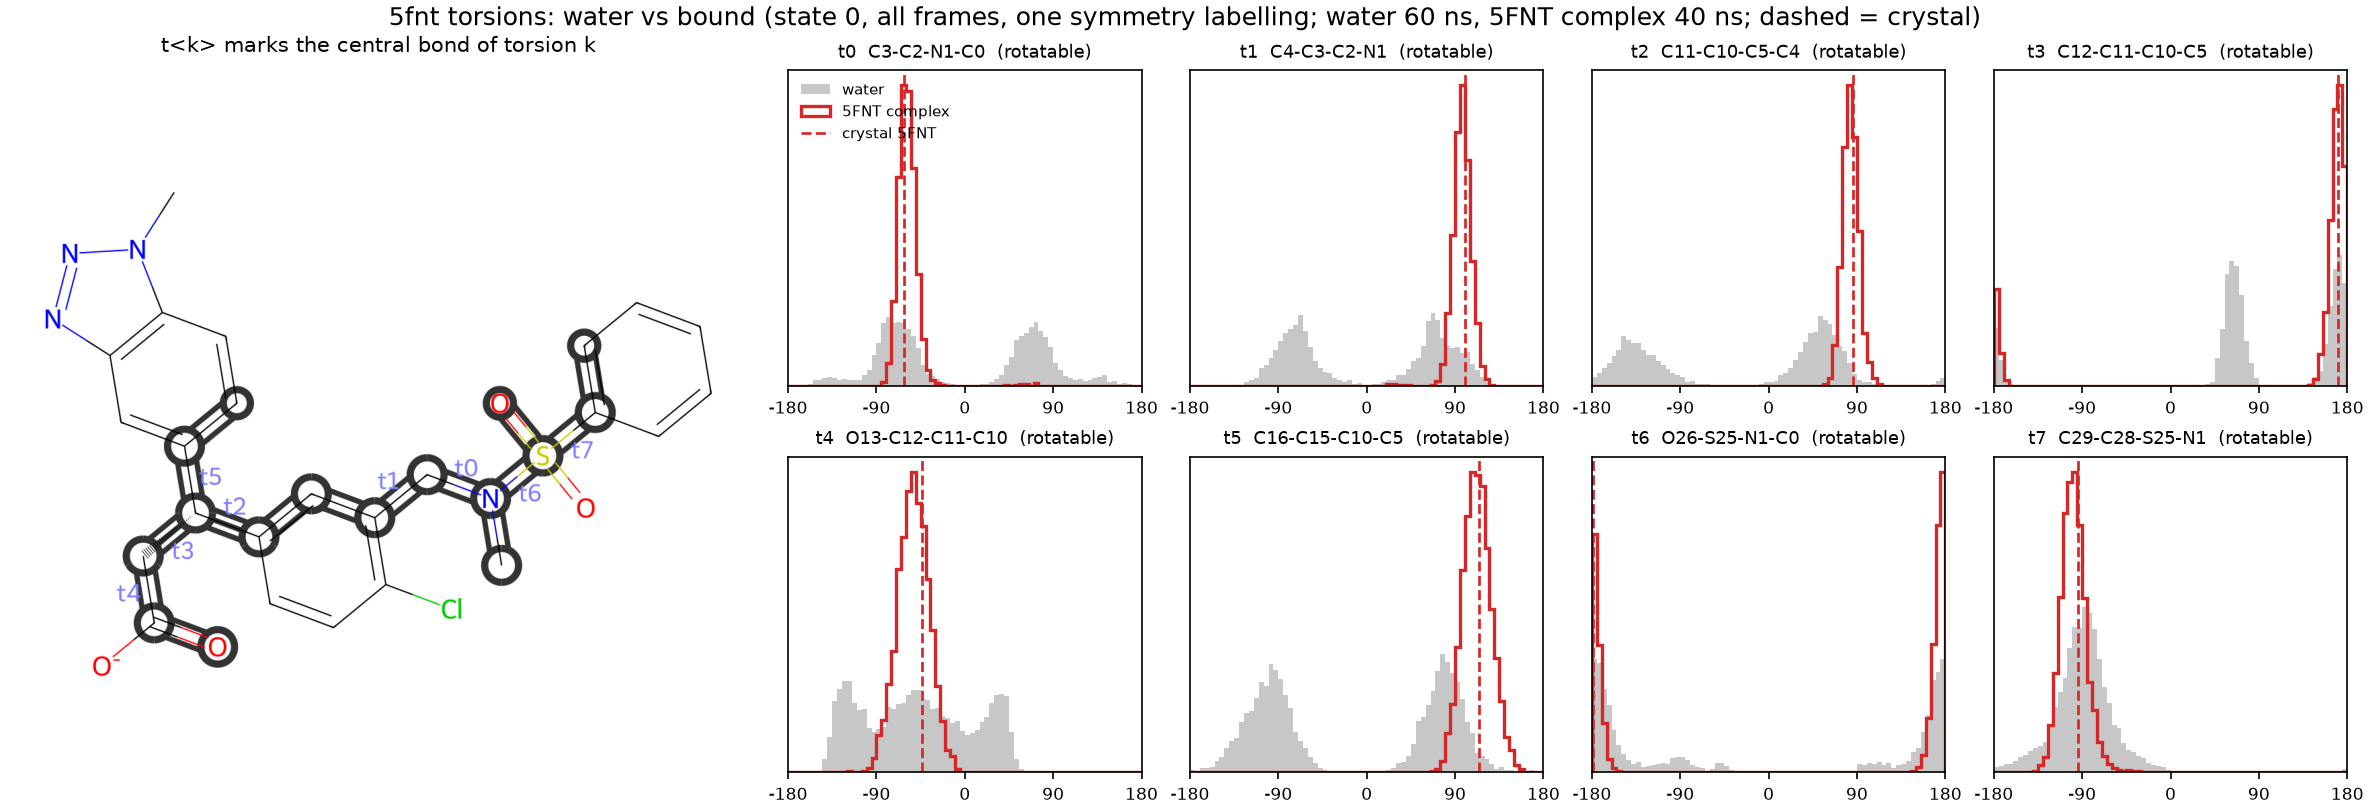

The file beside this chart, header and first rows:
torsion, atoms, complex, complex_peak_deg, complex_mass_at_peak, water_mass_at_complex_peak, crystal_deg, complex_mass_at_crystal, water_mass_at_crystal
t0, C3-C2-N1-C0, 5FNT complex, -62.5, 0.986, 0.427, -62.5, 0.986, 0.427
t1, C4-C3-C2-N1, 5FNT complex, 97.5, 0.99, 0.313, 100.3, 0.991, 0.278
t2, C11-C10-C5-C4, 5FNT complex, 82.5, 0.998, 0.286, 85.8, 0.998, 0.248
t3, C12-C11-C10-C5, 5FNT complex, 172.5, 0.999, 0.488, 170.5, 1.0, 0.488
t4, O13-C12-C11-C10, 5FNT complex, -52.5, 0.938, 0.353, -44.1, 0.899, 0.347
t5, C16-C15-C10-C5, 5FNT complex, 107.5, 0.95, 0.265, 114.5, 0.96, 0.195
t6, O26-S25-N1-C0, 5FNT complex, 177.5, 0.998, 0.73, -178.8, 0.998, 0.734
t7, C29-C28-S25-N1, 5FNT complex, -97.5, 0.974, 0.728, -94.4, 0.971, 0.744
